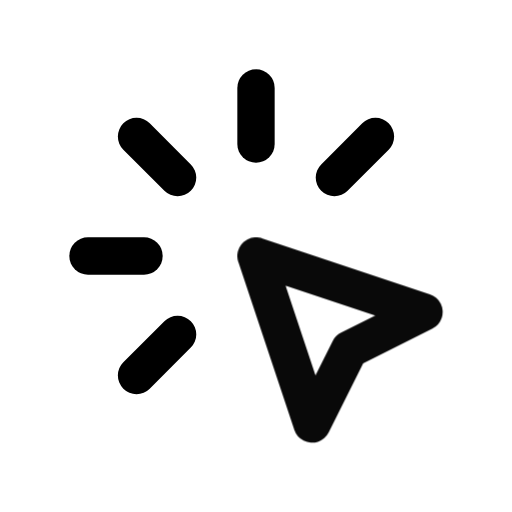
t = 0.00 s
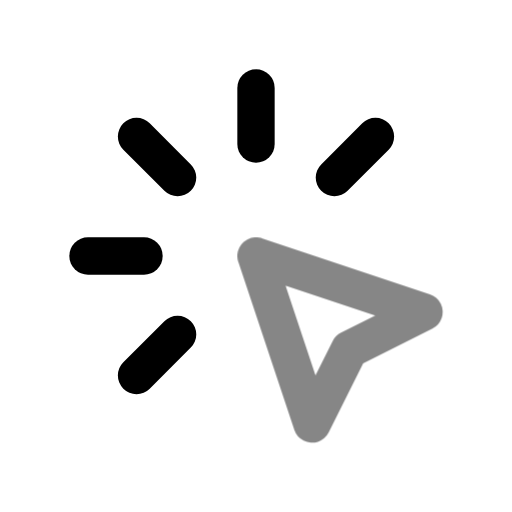
t = 0.39 s
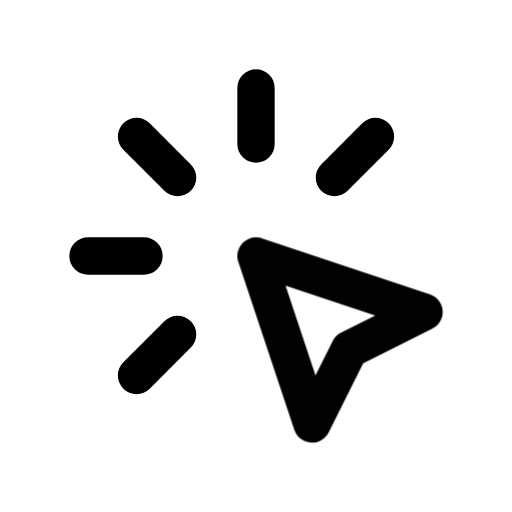
t = 0.92 s
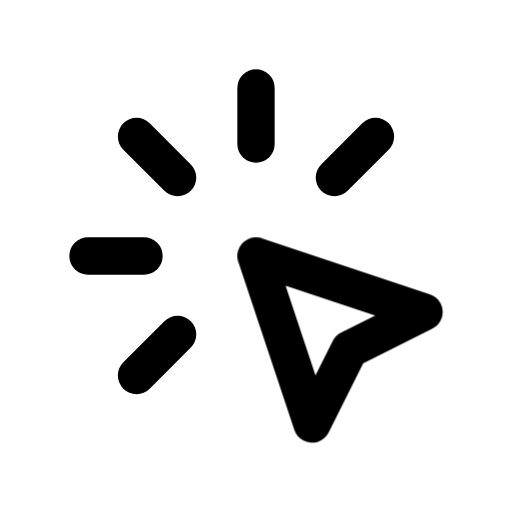
t = 1.56 s
t = 1.96 s: frame unchanged from t = 1.56 s, image omitted
t = 2.35 s: frame unchanged from t = 1.56 s, image omitted

The animated SVG that drew these frames (rendered in a browser with its animation timeline set to each time). Animation: 1 CSS @keyframes rule; one cycle of 2.75 s, repeats indefinitely.

<svg xmlns="http://www.w3.org/2000/svg" width="24" height="24" fill="none" stroke="currentColor" stroke-linecap="round" stroke-linejoin="round" stroke-width="2" viewBox="0 0 24 24">
    <!-- Generated by scripts/icon-expansion/generate.mjs -->
    <!-- Adapted from Tabler Icons 3.34.1.
MIT License

Copyright (c) 2020-2024 Paweł Kuna

Permission is hereby granted, free of charge, to any person obtaining a copy
of this software and associated documentation files (the "Software"), to deal
in the Software without restriction, including without limitation the rights
to use, copy, modify, merge, publish, distribute, sublicense, and/or sell
copies of the Software, and to permit persons to whom the Software is
furnished to do so, subject to the following conditions:

The above copyright notice and this permission notice shall be included in all
copies or substantial portions of the Software.

THE SOFTWARE IS PROVIDED "AS IS", WITHOUT WARRANTY OF ANY KIND, EXPRESS OR
IMPLIED, INCLUDING BUT NOT LIMITED TO THE WARRANTIES OF MERCHANTABILITY,
FITNESS FOR A PARTICULAR PURPOSE AND NONINFRINGEMENT. IN NO EVENT SHALL THE
AUTHORS OR COPYRIGHT HOLDERS BE LIABLE FOR ANY CLAIM, DAMAGES OR OTHER
LIABILITY, WHETHER IN AN ACTION OF CONTRACT, TORT OR OTHERWISE, ARISING FROM,
OUT OF OR IN CONNECTION WITH THE SOFTWARE OR THE USE OR OTHER DEALINGS IN THE
SOFTWARE. -->
    <style>
        @media (prefers-reduced-motion: no-preference) {
            @keyframes ira-exp-pulse { 0%, 100% { opacity: 1; } 22% { opacity: .45; } 40% { opacity: 1; } }
            [data-ira-motion="click"] { transform-box: fill-box; transform-origin: center; animation: ira-exp-pulse 2.65s ease-in-out -0.1s infinite; }
        }
    </style>
    <g transform="translate(1.5 1.5) scale(.875)"><path d="M3 12l3 0"/><path d="M12 3l0 3"/><path d="M7.8 7.8l-2.2 -2.2"/><path d="M16.2 7.8l2.2 -2.2"/><path d="M7.8 16.2l-2.2 2.2"/></g>
    <g data-ira-motion="click"><g transform="translate(1.5 1.5) scale(.875)"><path d="M12 12l9 3l-4 2l-2 4l-3 -9"/></g></g>
</svg>
